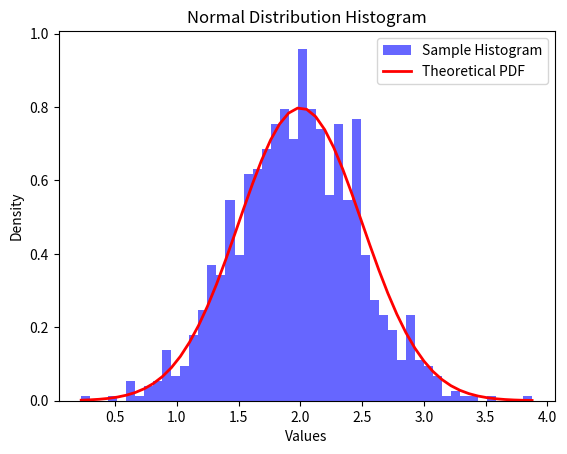

The script that saved this image:
import numpy as np 
rg = np.random.default_rng(1) 
import matplotlib.pyplot as plt 
mu, sigma = 2, 0.5
v = rg.normal(mu, sigma, 1000)
count, bins, ignored = plt.hist(v, bins=50, density=True, alpha=0.6, color='b', label='Sample Histogram')
bin_centers = 0.5 * (bins[1:] + bins[:-1])
pdf_curve = 1 / (sigma * np.sqrt(2 * np.pi)) * np.exp(- (bins - mu)**2 / (2 * sigma**2))
plt.plot(bins, pdf_curve, linewidth=2, color='r', label='Theoretical PDF')
plt.xlabel('Values')
plt.ylabel('Density')
plt.title('Normal Distribution Histogram')
plt.legend()
plt.show()
